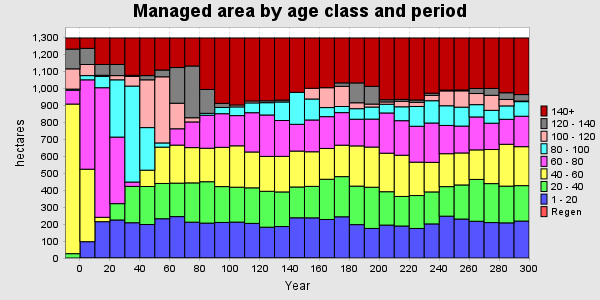

Source data for this figure (header and first rows):
PERIOD, YEAR, PERIODWIDTH, Regen, 1 - 20, 20 - 40, 40 - 60, 60 - 80, 80 - 100, 100 - 120, 120 - 140, 140+, TOTAL
0, 0, 10, 0, 0, 25.69, 882.8, 81.6, 6.694, 119.4, 116.5, 65.42, 1298
1, 10, 10, 0, 96.35, 0, 427.7, 527.4, 24.85, 65.58, 95.17, 61.16, 1298
2, 20, 10, 0, 214.4, 0, 25.69, 764.7, 66.71, 6.694, 63.59, 156.3, 1298
3, 30, 10, 0, 224.4, 96.35, 0, 392.8, 337.9, 24.85, 65.58, 156.3, 1298
4, 40, 10, 0, 208.1, 214.4, 0, 25.69, 566.3, 57.02, 6.694, 219.9, 1298
5, 50, 10, 0, 197.5, 224.4, 96.35, 0, 251.2, 281.9, 24.85, 221.9, 1298
6, 60, 10, 0, 231.7, 208.1, 214.4, 0, 24.74, 390.3, 40.04, 188.9, 1298
7, 70, 10, 0, 244.3, 197.5, 224.4, 96.35, 0, 150.7, 210.6, 174.3, 1298
8, 80, 10, 0, 211.5, 231.7, 208.1, 151.5, 0, 24.74, 305.3, 165.2, 1298
9, 90, 10, 0, 205.9, 244.3, 197.5, 194.7, 11.21, 0, 140.8, 303.7, 1298
10, 100, 10, 0, 209.8, 211.5, 231.7, 198.4, 36.79, 0, 24.33, 385.6, 1298
11, 110, 10, 0, 211.9, 205.9, 244.3, 178.1, 51.54, 11.21, 0, 395.2, 1298
12, 120, 10, 0, 204.2, 209.8, 211.5, 231.7, 58.02, 11.21, 0, 371.6, 1298
13, 130, 10, 0, 181.8, 211.9, 205.9, 244.3, 72.56, 0, 11.21, 370.5, 1298
14, 140, 10, 0, 185.7, 204.2, 209.8, 211.5, 109.4, 0, 11.21, 366.3, 1298
15, 150, 10, 0, 237.3, 181.8, 211.9, 157.8, 188.7, 0, 0, 320.6, 1298
16, 160, 10, 0, 237, 185.7, 204.2, 187.6, 123.7, 63.33, 0, 296.6, 1298
17, 170, 10, 0, 227.3, 237.3, 181.8, 187.6, 53.6, 117.2, 0, 293.3, 1298
18, 180, 10, 0, 243.2, 237, 185.7, 192, 36.04, 119.1, 20.2, 264.9, 1298
19, 190, 10, 0, 196.9, 227.3, 237.3, 157.4, 62.08, 34.98, 117.2, 264.9, 1298
20, 200, 10, 0, 174.5, 243.2, 237, 165, 71.26, 17.42, 104.7, 285.1, 1298
21, 210, 10, 0, 194.2, 196.9, 227.3, 237.3, 51.67, 13.6, 12.91, 364.2, 1298
22, 220, 10, 0, 188.8, 174.5, 243.2, 203.8, 81.97, 32.67, 11.07, 362.2, 1298
23, 230, 10, 0, 174.4, 194.2, 196.9, 211.8, 116.7, 24.68, 13.6, 365.8, 1298
24, 240, 10, 0, 201.2, 188.8, 174.5, 232.1, 131.5, 31.92, 12.56, 325.6, 1298
25, 250, 10, 0, 246.8, 174.4, 194.2, 166.8, 116.1, 87.73, 4.575, 307.5, 1298
26, 260, 10, 0, 229.9, 201.2, 188.8, 158.6, 111.7, 96.27, 5.299, 306.5, 1298
27, 270, 10, 0, 216.9, 246.8, 174.4, 194.2, 72.61, 65.62, 29.72, 297.9, 1298
28, 280, 10, 0, 209.1, 229.9, 201.2, 155.3, 75.94, 88.71, 40.57, 297.5, 1298
29, 290, 10, 0, 207.3, 216.9, 246.8, 147.4, 79.13, 38.14, 39.48, 323, 1298
30, 300, 10, 0, 218, 209.1, 229.9, 179.6, 86.1, 3.453, 38.14, 333.9, 1298
